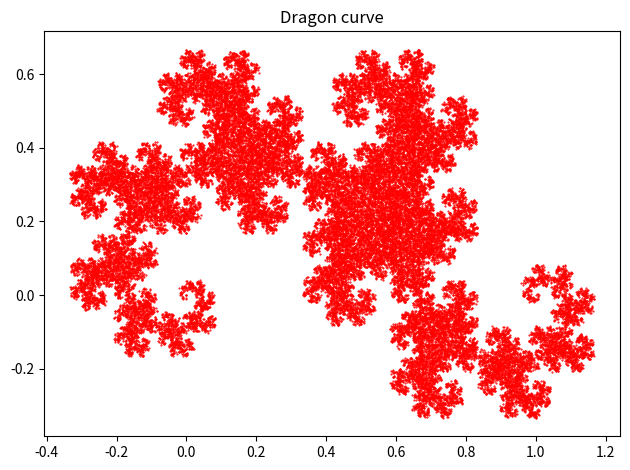

The script that saved this image:
"""
Dragon curve
https://en.wikipedia.org/wiki/Dragon_curve
"""
import sys
from math import sqrt, cos, sin, pi
import numpy as np
import random
import matplotlib.pyplot as plt


def f1(x, y):
    return (1 / sqrt(2)) * np.array(
        [[cos(pi/4), -sin(pi/4)], [sin(pi/4), cos(pi/4)]]).dot(
            np.array([x, y]))


def f2(x, y):
    return (1 / sqrt(2)) * np.array(
        [[cos(3*pi/4), -sin(3*pi/4)], [sin(3*pi/4), cos(3*pi/4)]]).dot(
            np.array([x, y])) + np.array([1, 0])


if __name__ == "__main__":
    n = int(sys.argv[1]) if len(sys.argv) == 2 else 50000
    x, y = [0], [0]
    for _ in range(n):
        r = random.random()
        if r <= 0.5:
            dot = f1(x[-1], y[-1])
        else:
            dot = f2(x[-1], y[-1])
        x.append(dot[0])
        y.append(dot[1])
    plt.plot(x, y, '.', markersize=1, color='r')
    plt.title("Dragon curve")
    plt.tight_layout()
    plt.show()
